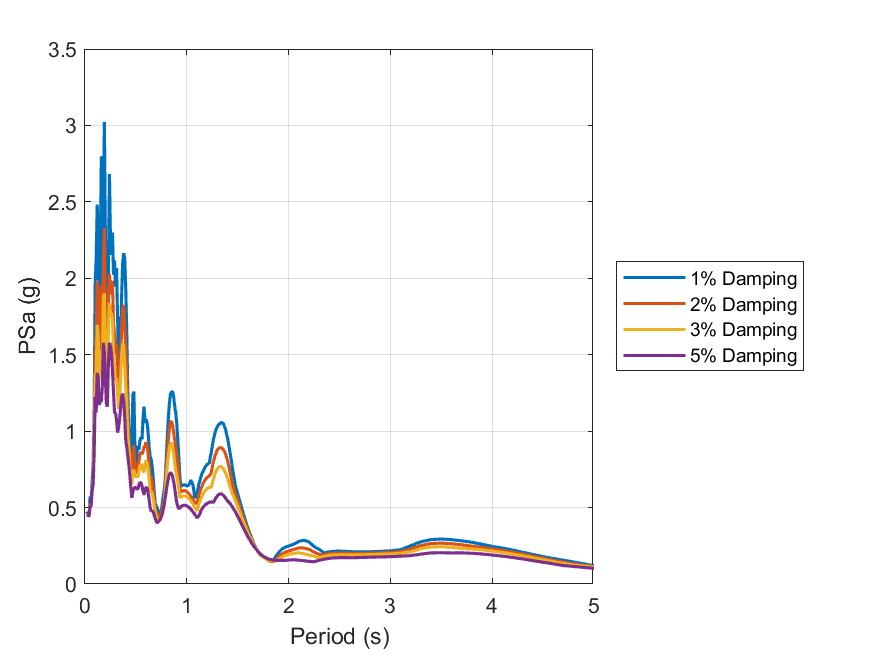

The file beside this chart, header and first rows:
id, period, psa_1, psa_2, psa_3, psa_5
1, 0.01, Inf, Inf, Inf, Inf
2, 0.02, 0.4746, 0.4618, 0.456, 0.4491
3, 0.03, 0.4481, 0.4479, 0.448, 0.4478
4, 0.04, 0.4442, 0.4449, 0.4438, 0.4444
5, 0.05, 0.5734, 0.5267, 0.5196, 0.508
6, 0.06, 0.5352, 0.5228, 0.5094, 0.5086
7, 0.07, 0.67, 0.609, 0.6029, 0.61
8, 0.08, 0.7818, 0.7093, 0.69, 0.6513
9, 0.09, 1.125, 1.037, 0.9452, 0.8561
10, 0.1, 1.964, 1.507, 1.367, 1.225
11, 0.11, 2.131, 1.623, 1.377, 1.123
12, 0.12, 2.482, 1.984, 1.695, 1.381
13, 0.13, 2.333, 1.86, 1.626, 1.349
14, 0.14, 1.572, 1.449, 1.335, 1.171
15, 0.15, 2.04, 1.706, 1.485, 1.194
16, 0.16, 2.799, 1.956, 1.531, 1.195
17, 0.17, 1.585, 1.447, 1.395, 1.289
18, 0.18, 2.396, 2.106, 1.878, 1.578
19, 0.19, 3.023, 2.329, 1.901, 1.516
20, 0.2, 2.306, 1.763, 1.568, 1.341
21, 0.21, 1.858, 1.453, 1.292, 1.177
22, 0.22, 1.373, 1.256, 1.158, 1.161
23, 0.23, 2.084, 1.85, 1.673, 1.447
24, 0.24, 2.682, 2.03, 1.841, 1.577
25, 0.25, 2.268, 1.895, 1.781, 1.561
26, 0.26, 2.153, 1.934, 1.77, 1.505
27, 0.27, 2.299, 1.984, 1.739, 1.391
28, 0.28, 2.023, 1.705, 1.501, 1.253
29, 0.29, 2.117, 1.642, 1.418, 1.122
30, 0.3, 1.945, 1.502, 1.338, 1.118
31, 0.31, 2.068, 1.566, 1.343, 1.072
32, 0.32, 1.742, 1.448, 1.24, 0.9902
33, 0.33, 1.463, 1.244, 1.145, 1.026
34, 0.34, 1.751, 1.291, 1.21, 1.077
35, 0.35, 1.577, 1.462, 1.35, 1.155
36, 0.36, 1.887, 1.672, 1.499, 1.225
37, 0.37, 2.101, 1.794, 1.574, 1.246
38, 0.38, 2.164, 1.825, 1.56, 1.2
39, 0.39, 2.133, 1.676, 1.433, 1.092
40, 0.4, 1.938, 1.552, 1.285, 0.9398
41, 0.41, 1.659, 1.382, 1.179, 0.8968
42, 0.42, 1.268, 1.113, 0.9937, 0.8407
43, 0.43, 1.043, 0.9631, 0.8937, 0.785
44, 0.44, 0.8894, 0.8327, 0.7854, 0.7131
45, 0.45, 0.7743, 0.692, 0.6711, 0.6347
46, 0.46, 0.9057, 0.7522, 0.6528, 0.564
47, 0.47, 1.237, 0.8626, 0.7374, 0.6001
48, 0.48, 1.258, 0.9052, 0.7475, 0.6285
49, 0.49, 0.9105, 0.7473, 0.711, 0.632
50, 0.5, 0.7239, 0.7228, 0.6971, 0.6293
51, 0.51, 0.8624, 0.774, 0.7111, 0.6247
52, 0.52, 0.9044, 0.7736, 0.6961, 0.6182
53, 0.53, 0.8779, 0.8045, 0.7454, 0.6507
54, 0.54, 0.9384, 0.8505, 0.7784, 0.6656
55, 0.55, 0.9595, 0.8647, 0.7854, 0.6618
56, 0.56, 0.947, 0.8494, 0.7678, 0.6421
57, 0.57, 1.081, 0.8662, 0.7346, 0.6062
58, 0.58, 1.161, 0.8966, 0.7336, 0.5829
59, 0.59, 1.053, 0.9048, 0.7879, 0.6197
60, 0.6, 1.079, 0.9272, 0.8074, 0.6346
... 130 more rows
